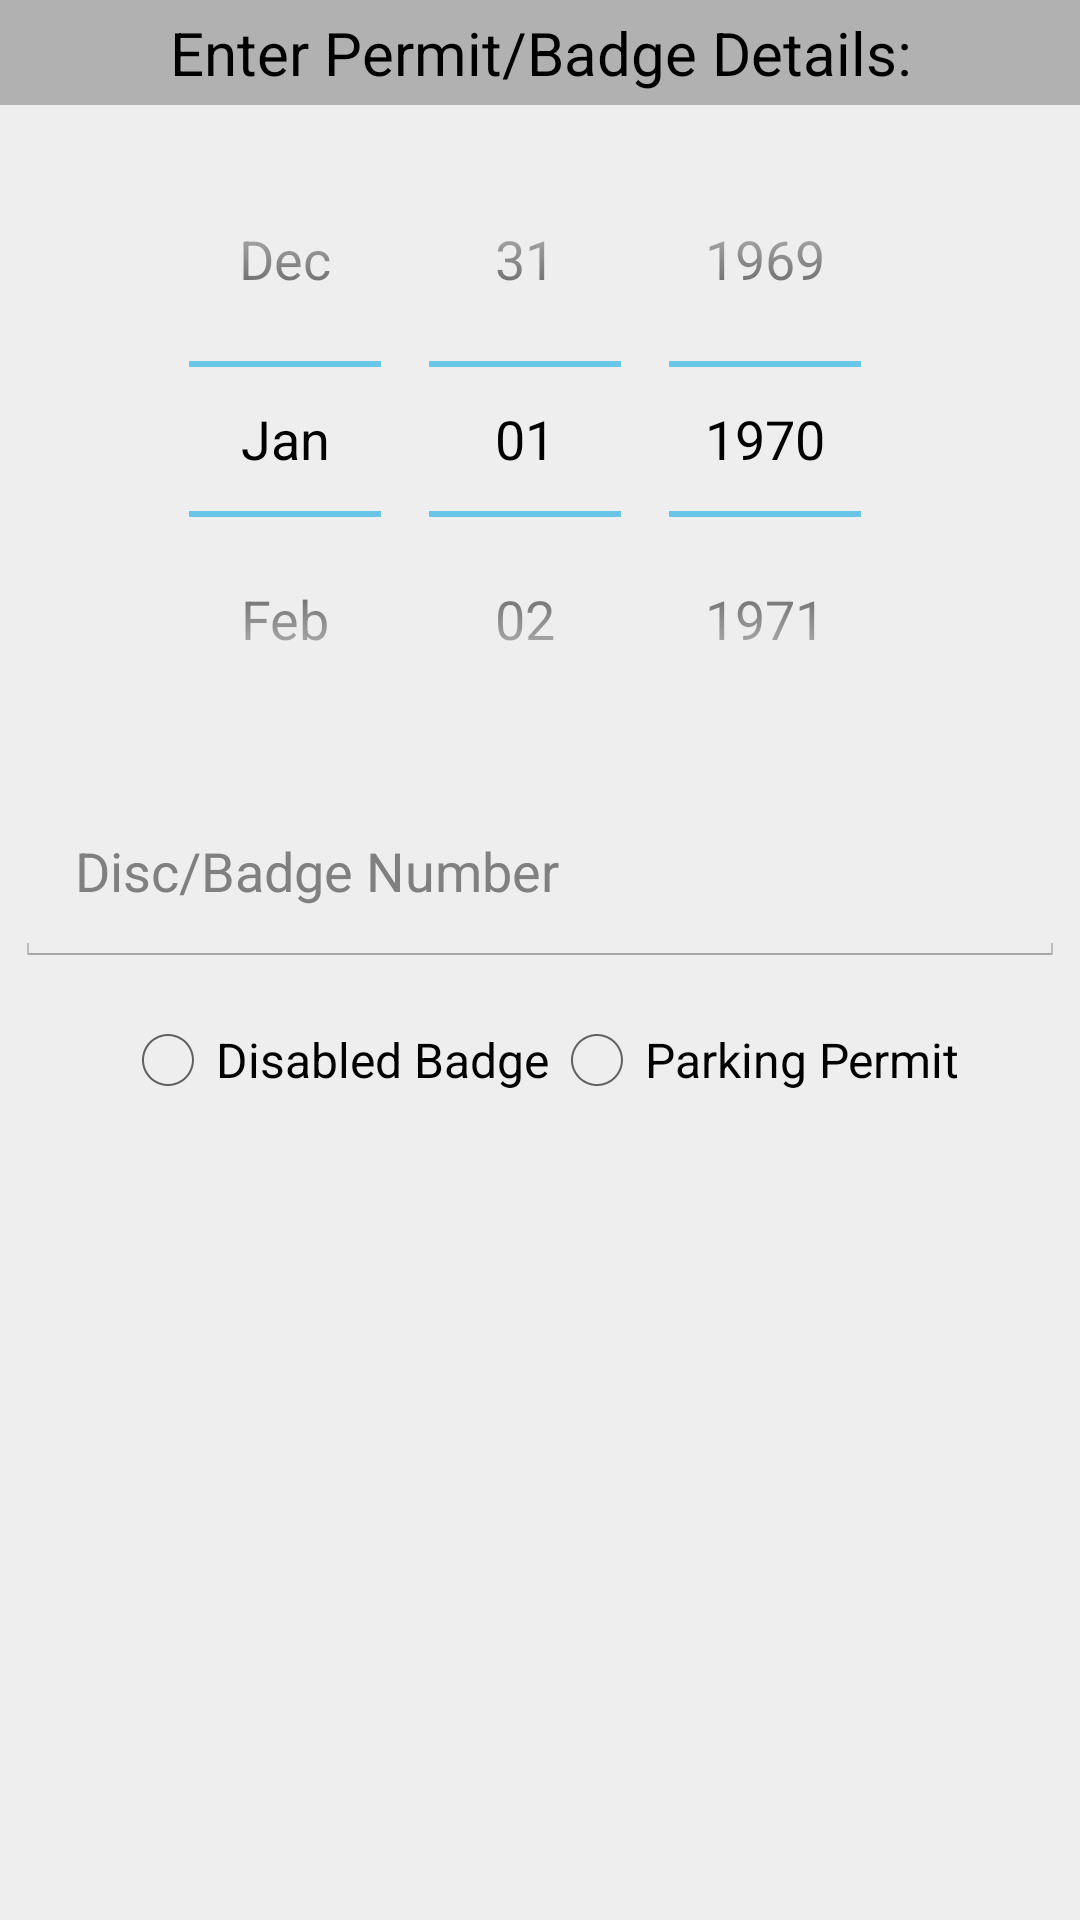

Layout XML and referenced resources for this Android screen:
<!-- AndroidManifest.xml: application theme android:Theme.Holo.Light.DarkActionBar -->
<!-- res/layout/fragment_permit_badge_dialog.xml -->
<?xml version="1.0" encoding="utf-8"?>
<LinearLayout xmlns:android="http://schemas.android.com/apk/res/android"
              android:orientation="vertical"
              android:layout_width="match_parent"
              android:layout_height="match_parent"
    android:background="#ffeeeeee">


    <TextView
        android:layout_width="match_parent"
        android:layout_height="35dp"
        android:textAppearance="?android:attr/textAppearanceLarge"
        android:id="@+id/textDlgHeader"
        android:layout_gravity="center"
        android:singleLine="true"
        android:textSize="20dp"
        android:textAlignment="center"
        android:gravity="center_vertical|center_horizontal"
        android:text="Enter Permit/Badge Details:"
        android:editable="true"
        style="@style/dialogHeaderStyle"/>


    <RelativeLayout
        android:layout_width="match_parent"
        android:layout_height="wrap_content"
        android:id="@+id/dpLayout">

        <DatePicker
        android:layout_width="wrap_content"
        android:layout_height="wrap_content"
        android:id="@+id/dpExpiry"
        android:calendarViewShown="false"
        android:layout_gravity="center_horizontal"
        android:padding="5dp"
        android:layout_marginTop="1dp"
        android:spinnersShown="true"
            android:layout_centerVertical="true"
            android:layout_marginLeft="50dp" />

        <FrameLayout
            android:layout_width="85dp"
            android:layout_height="wrap_content"
            android:layout_alignTop="@+id/dpExpiry"
            android:layout_alignBottom="@+id/dpExpiry"
            android:layout_alignLeft="@+id/dpExpiry"
            android:id="@+id/patchLayout"></FrameLayout>

    </RelativeLayout>
    <EditText
        android:layout_width="match_parent"
        android:layout_height="wrap_content"
        android:ems="10"
        android:hint="Disc/Badge Number"
        android:padding="20dp"
        android:id="@+id/editNumber"
        android:layout_marginBottom="10dp"
        android:layout_marginRight="5dp"
        android:layout_marginLeft="5dp"/>

    <LinearLayout
        android:orientation="horizontal"
        android:layout_width="match_parent"
        android:layout_height="wrap_content"
        android:gravity="center_horizontal"
        android:id="@+id/layoutOptions"
        android:layout_margin="5dp"
        android:layout_marginTop="1dp">

        <RadioGroup
            android:layout_width="match_parent"
            android:layout_height="wrap_content"
            android:orientation="horizontal"
            android:layout_gravity="right"
            android:gravity="center_horizontal"
            >

            <RadioButton
                android:layout_width="wrap_content"
                android:layout_height="wrap_content"
                android:text="Disabled Badge"
                android:id="@+id/radioBadge"
                android:layout_gravity="left"/>

            <RadioButton
                android:layout_width="wrap_content"
                android:layout_height="wrap_content"
                android:text="Parking Permit"
                android:id="@+id/radioPermit"
                android:layout_gravity="right"/>
        </RadioGroup>

    </LinearLayout>

</LinearLayout>
<!-- resources referenced by this layout -->
<resources>
  <style name="dialogHeaderStyle">
          <item name="android:background">#42000000</item>
          <item name="android:singleLine">true</item>
          <item name="android:textSize">20dp</item>
          <item name="android:textAlignment">center</item>
          <item name="android:layout_width">match_parent</item>
          <item name="android:layout_height">35dp</item>
      </style>
</resources>
